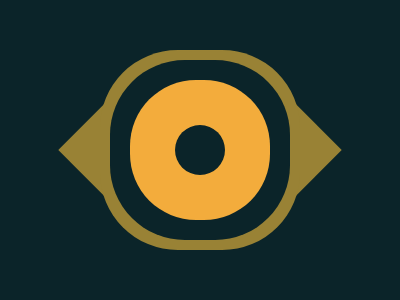

Here is a drawing made with CSS. Write the source that renders it.

<h6></h6><p><p i><style>body{background:#0B2429}h6{width:50;height:50;background:#0B2429;border-radius:50%;position:fixed;top:100;left:175;box-shadow:0 0 0 45px #F3AC3C,0 0 0 65px #0B2429,0 0 0 75px #998235}p{width:100;height:100;background:#998235;transform:rotate(-45deg);position:fixed;top:84;left:79;z-index:-1}p[i]{left:221}